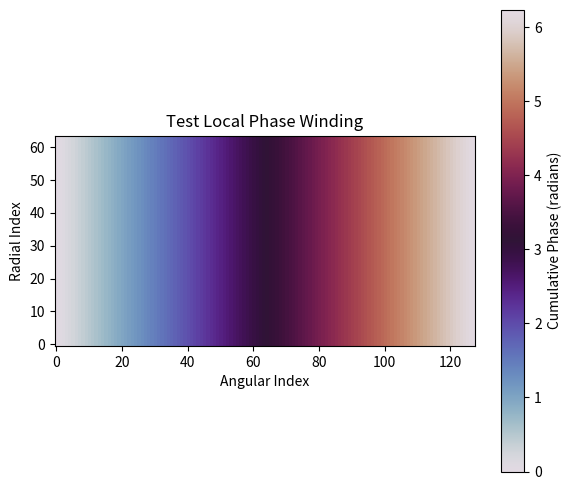
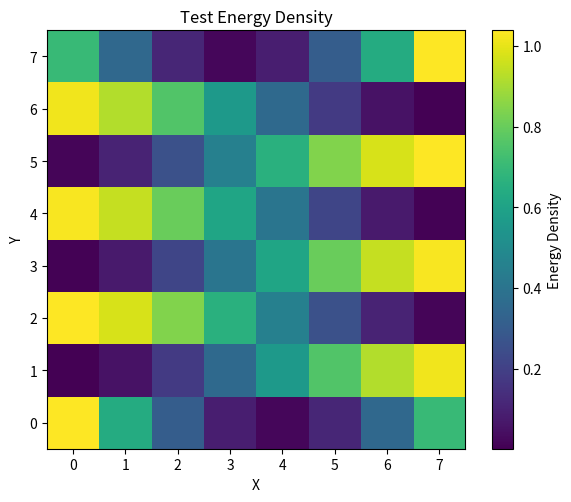
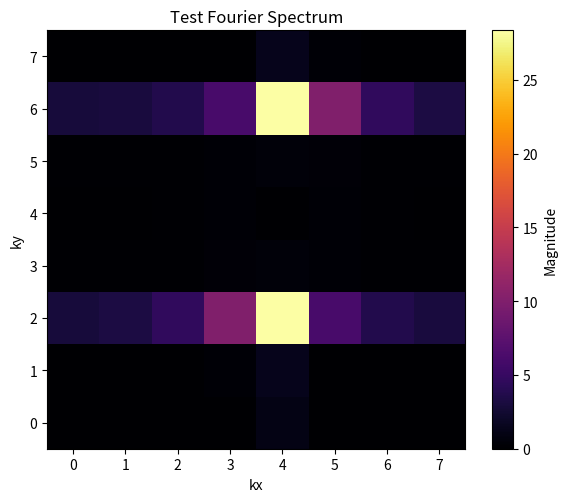

Here is the Python script that generated these plots, in order:
#!/usr/bin/env python3
"""
src/diagnostics.py
Version 2.0

Enhanced diagnostics suite for the DV‑RIPE simulation.
In addition to global diagnostics (energy proxy, effective spin, net charge),
this module now provides spatially-resolved diagnostics:
  - Local phase winding maps to visualize regional variations in vortex twist.
  - Energy density maps for detailed analysis.
  - Fourier spectral analysis to detect subtle interference structures.
  
These additional tools will help us capture and quantify the effect of parameter variations
on the emergent vortex dynamics.
"""

import numpy as np
import matplotlib.pyplot as plt
import logging

logger = logging.getLogger(__name__)
logger.setLevel(logging.DEBUG)
if not logger.hasHandlers():
    ch = logging.StreamHandler()
    formatter = logging.Formatter('[%(asctime)s] [%(levelname)s] %(message)s')
    ch.setFormatter(formatter)
    logger.addHandler(ch)

def compute_energy_density(field):
    """
    Compute the energy density of the field.
    Uses finite differences to compute gradient magnitude squared.
    
    Parameters:
        field (np.ndarray): 2D state array.
    
    Returns:
        np.ndarray: 2D energy density.
    """
    grad_y, grad_x = np.gradient(field)
    return grad_x**2 + grad_y**2

def compute_global_energy(field):
    """
    Compute a global energy proxy by integrating energy density.
    
    Parameters:
        field (np.ndarray): 2D state array.
    
    Returns:
        float: Global energy proxy.
    """
    density = compute_energy_density(field)
    return np.sum(density)

def compute_effective_spin(electron_field):
    """
    Compute effective spin by calculating the global phase winding
    over the angular dimension. (Assumes polar coordinates with angular axis=1.)
    
    Parameters:
        electron_field (np.ndarray): Complex electron field.
    
    Returns:
        float: Effective spin (absolute average winding / (2π)).
    """
    phase = np.angle(electron_field)
    dphase = np.diff(phase, axis=1)
    dphase = (dphase + np.pi) % (2*np.pi) - np.pi  # Correct for wrapping
    total_winding = np.mean(np.sum(dphase, axis=1)) / (2*np.pi)
    return abs(total_winding)

def compute_local_phase_winding(electron_field):
    """
    Compute a local phase winding map for the electron field.
    For each radial coordinate, compute the cumulative phase difference along the angular axis.
    
    Parameters:
        electron_field (np.ndarray): Complex electron field in polar coordinates.
    
    Returns:
        np.ndarray: 2D array of local phase winding values.
    """
    phase = np.angle(electron_field)
    # Compute difference along the angular direction.
    dphase = np.diff(phase, axis=1)
    dphase = (dphase + np.pi) % (2*np.pi) - np.pi  # Correct for wrapping
    # Compute cumulative sum along the angular direction.
    local_winding = np.cumsum(dphase, axis=1)
    # Pad to match original dimensions.
    local_winding = np.hstack((np.zeros((phase.shape[0], 1)), local_winding))
    return local_winding

def plot_energy_density(field, title="Energy Density Map"):
    """
    Plot the energy density of the field.
    
    Parameters:
        field (np.ndarray): 2D state array.
        title (str): Plot title.
    """
    density = compute_energy_density(field)
    plt.figure(figsize=(6,5))
    plt.imshow(density, cmap='viridis', origin='lower')
    plt.colorbar(label="Energy Density")
    plt.title(title)
    plt.xlabel("X")
    plt.ylabel("Y")
    plt.tight_layout()
    plt.show()

def plot_local_phase_winding(electron_field, title="Local Phase Winding Map"):
    """
    Plot the local phase winding map of the electron field.
    
    Parameters:
        electron_field (np.ndarray): Complex electron field in polar coordinates.
        title (str): Plot title.
    """
    winding_map = compute_local_phase_winding(electron_field)
    plt.figure(figsize=(6,5))
    plt.imshow(winding_map, cmap='twilight', origin='lower')
    plt.colorbar(label="Cumulative Phase (radians)")
    plt.title(title)
    plt.xlabel("Angular Index")
    plt.ylabel("Radial Index")
    plt.tight_layout()
    plt.show()

def compute_fourier_spectrum(field):
    """
    Compute the 2D Fourier transform magnitude of the field.
    
    Parameters:
        field (np.ndarray): 2D state array.
    
    Returns:
        np.ndarray: Fourier magnitude spectrum.
    """
    fft_field = np.fft.fft2(field)
    fft_shift = np.fft.fftshift(fft_field)
    return np.abs(fft_shift)

def plot_fourier_spectrum(field, title="Fourier Spectrum"):
    """
    Plot the Fourier magnitude spectrum of the field.
    
    Parameters:
        field (np.ndarray): 2D state array.
        title (str): Plot title.
    """
    spectrum = compute_fourier_spectrum(field)
    plt.figure(figsize=(6,5))
    plt.imshow(spectrum, cmap='inferno', origin='lower')
    plt.colorbar(label="Magnitude")
    plt.title(title)
    plt.xlabel("kx")
    plt.ylabel("ky")
    plt.tight_layout()
    plt.show()

def save_diagnostics(diagnostics, filename="diagnostics.npy"):
    """
    Save the diagnostics dictionary to a file.
    
    Parameters:
        diagnostics (dict): Diagnostic data.
        filename (str): File name for saving diagnostics.
    """
    np.save(filename, diagnostics)
    logging.info(f"Diagnostics saved to {filename}")

if __name__ == "__main__":
    import logging
    logging.basicConfig(level=logging.DEBUG)
    logger.info("Running enhanced diagnostics test harness.")
    
    # Create a dummy complex electron field in polar coordinates.
    r = np.linspace(0, 1, 64)
    theta = np.linspace(0, 2*np.pi, 128, endpoint=False)
    R, Theta = np.meshgrid(r, theta, indexing='ij')
    electron_field = np.exp(-R) * np.exp(1j * Theta)
    
    # Plot local phase winding.
    plot_local_phase_winding(electron_field, title="Test Local Phase Winding")
    
    # Create a dummy real field and plot energy density.
    dummy_field = np.sin(np.linspace(0, 4*np.pi, 64)).reshape(8,8)
    plot_energy_density(dummy_field, title="Test Energy Density")
    
    # Plot Fourier spectrum.
    plot_fourier_spectrum(dummy_field, title="Test Fourier Spectrum")
    
    # Save diagnostics example.
    diagnostics = {
        'effective_spin': compute_effective_spin(electron_field),
        'net_charge': np.sum(np.imag(electron_field)) / electron_field.size,
        'energy_proxy': np.mean(np.abs(dummy_field))
    }
    save_diagnostics(diagnostics, filename="test_diagnostics.npy")
